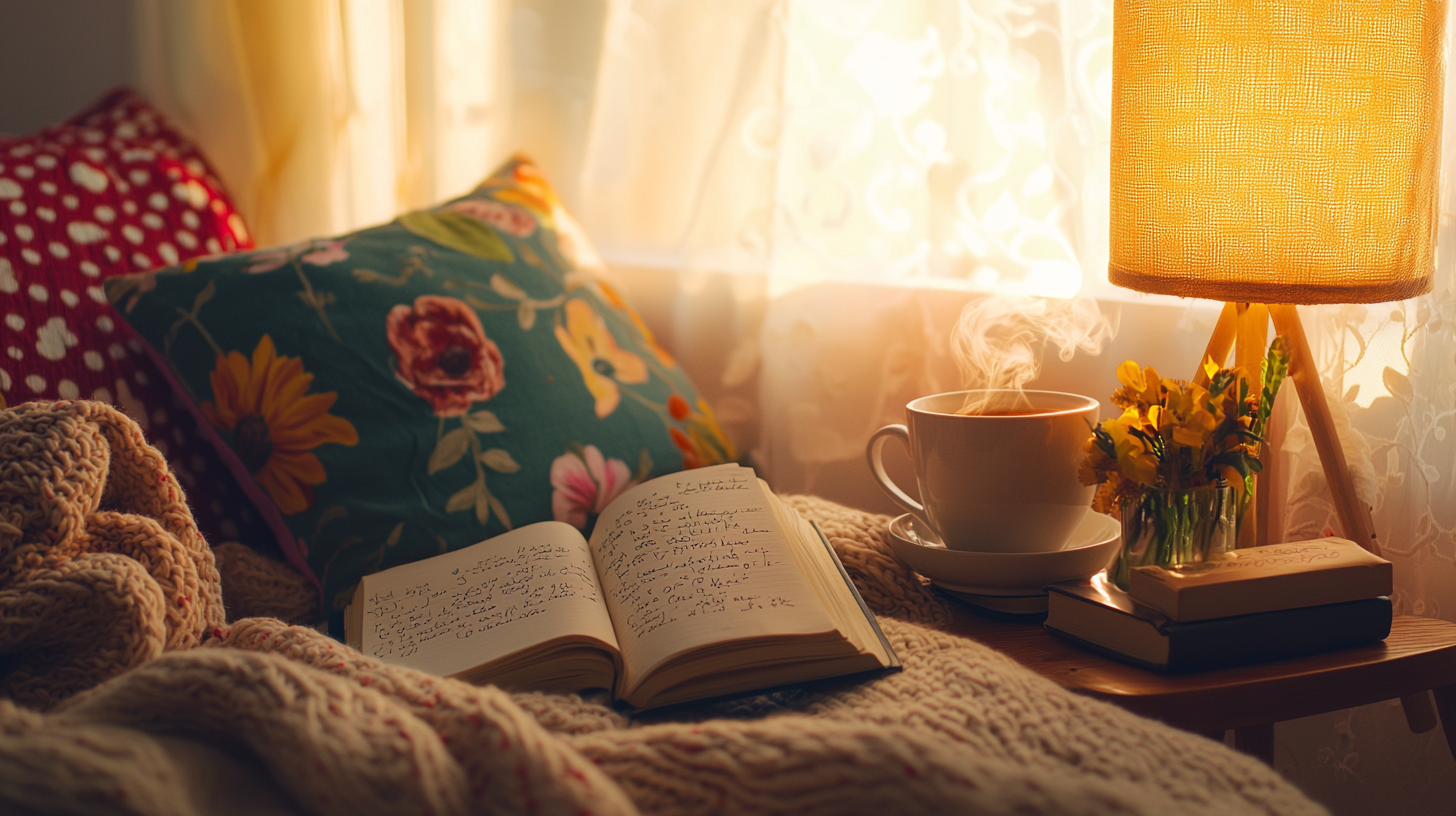
Generation parameters embedded in this image by Midjourney (PNG 'Description' text chunk):
Cozy corner glowing with warmth - soft pillows in cheerful colors, cozy blanket, warm lamp, journal with inspiring quotes, steaming tea, fresh flowers, personal sanctuary radiating peace, self-soothing environment as self-love, documentary style, shot on Canon 5D Mark IV, 35mm lens, inviting golden light --ar 16:9 --raw --stylize 50 --v 6.1 Job ID: dbb28a5b-84c8-4095-aefc-640c42ce180d